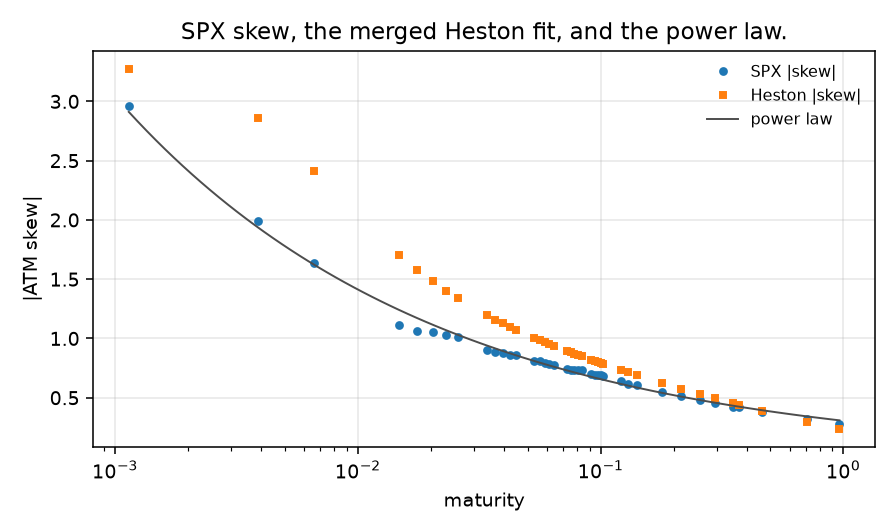

The data file committed next to this chart (first rows):
expiry, T, atm, skew, heston_atm, heston_skew, market_abs, heston_abs
2026-10-14, 0.001139, 0.1511, -2.965, 0.08785, -3.274, 2.965, 3.274
2026-10-15, 0.003879, 0.1202, -1.989, 0.08299, -2.86, 1.989, 2.86
2026-10-16, 0.006619, 0.1167, -1.64, 0.08148, -2.413, 1.64, 2.413
2026-10-19, 0.01484, 0.09098, -1.117, 0.08219, -1.7, 1.117, 1.7
2026-10-20, 0.01758, 0.09251, -1.065, 0.083, -1.578, 1.065, 1.578
2026-10-21, 0.02032, 0.09536, -1.057, 0.08393, -1.482, 1.057, 1.482
2026-10-22, 0.02306, 0.09906, -1.029, 0.08492, -1.404, 1.029, 1.404
2026-10-23, 0.0258, 0.101, -1.009, 0.08594, -1.339, 1.009, 1.339
2026-10-26, 0.03402, 0.09546, -0.9016, 0.08909, -1.196, 0.9016, 1.196
2026-10-27, 0.03676, 0.09701, -0.8876, 0.09013, -1.16, 0.8876, 1.16
2026-10-28, 0.0395, 0.1035, -0.8782, 0.09116, -1.127, 0.8782, 1.127
2026-10-29, 0.04224, 0.1089, -0.8641, 0.09218, -1.098, 0.8641, 1.098
2026-10-30, 0.04497, 0.112, -0.8598, 0.09318, -1.072, 0.8598, 1.072
2026-11-02, 0.05331, 0.1083, -0.806, 0.09611, -1.004, 0.806, 1.004
2026-11-03, 0.05605, 0.1103, -0.8072, 0.09704, -0.985, 0.8072, 0.985
2026-11-04, 0.05879, 0.1151, -0.7962, 0.09795, -0.9674, 0.7962, 0.9674
2026-11-05, 0.06153, 0.1159, -0.7831, 0.09884, -0.951, 0.7831, 0.951
2026-11-06, 0.06427, 0.1183, -0.7784, 0.09971, -0.9355, 0.7784, 0.9355
2026-11-09, 0.07249, 0.1155, -0.746, 0.1022, -0.8942, 0.746, 0.8942
2026-11-10, 0.07523, 0.1178, -0.7371, 0.103, -0.8818, 0.7371, 0.8818
2026-11-11, 0.07797, 0.1188, -0.7367, 0.1038, -0.87, 0.7367, 0.87
2026-11-12, 0.08071, 0.1198, -0.7343, 0.1046, -0.8588, 0.7343, 0.8588
2026-11-13, 0.08345, 0.1206, -0.7333, 0.1053, -0.8481, 0.7333, 0.8481
2026-11-16, 0.09166, 0.1185, -0.7031, 0.1075, -0.8185, 0.7031, 0.8185
2026-11-17, 0.0944, 0.1198, -0.6949, 0.1082, -0.8094, 0.6949, 0.8094
2026-11-18, 0.09714, 0.1218, -0.693, 0.1089, -0.8006, 0.693, 0.8006
2026-11-19, 0.09988, 0.1227, -0.6875, 0.1095, -0.7921, 0.6875, 0.7921
2026-11-20, 0.1026, 0.1237, -0.6791, 0.1102, -0.784, 0.6791, 0.784
2026-11-27, 0.1218, 0.1226, -0.6376, 0.1144, -0.7335, 0.6376, 0.7335
2026-11-30, 0.13, 0.1213, -0.6186, 0.1161, -0.7148, 0.6186, 0.7148
2026-12-04, 0.141, 0.1252, -0.6057, 0.1182, -0.6919, 0.6057, 0.6919
2026-12-18, 0.1793, 0.1298, -0.5494, 0.1245, -0.6257, 0.5494, 0.6257
2026-12-31, 0.215, 0.1303, -0.517, 0.1293, -0.5774, 0.517, 0.5774
2027-01-15, 0.256, 0.133, -0.484, 0.1339, -0.5319, 0.484, 0.5319
2027-01-29, 0.2944, 0.1353, -0.4573, 0.1375, -0.4964, 0.4573, 0.4964
2027-02-19, 0.3519, 0.138, -0.4236, 0.142, -0.4522, 0.4236, 0.4522
2027-02-26, 0.3711, 0.1397, -0.421, 0.1434, -0.4393, 0.421, 0.4393
2027-03-31, 0.4614, 0.1436, -0.3817, 0.1486, -0.3881, 0.3817, 0.3881
2027-06-30, 0.7107, 0.1534, -0.3217, 0.1581, -0.2953, 0.3217, 0.2953
2027-09-30, 0.9628, 0.1602, -0.2815, 0.1639, -0.2387, 0.2815, 0.2387
